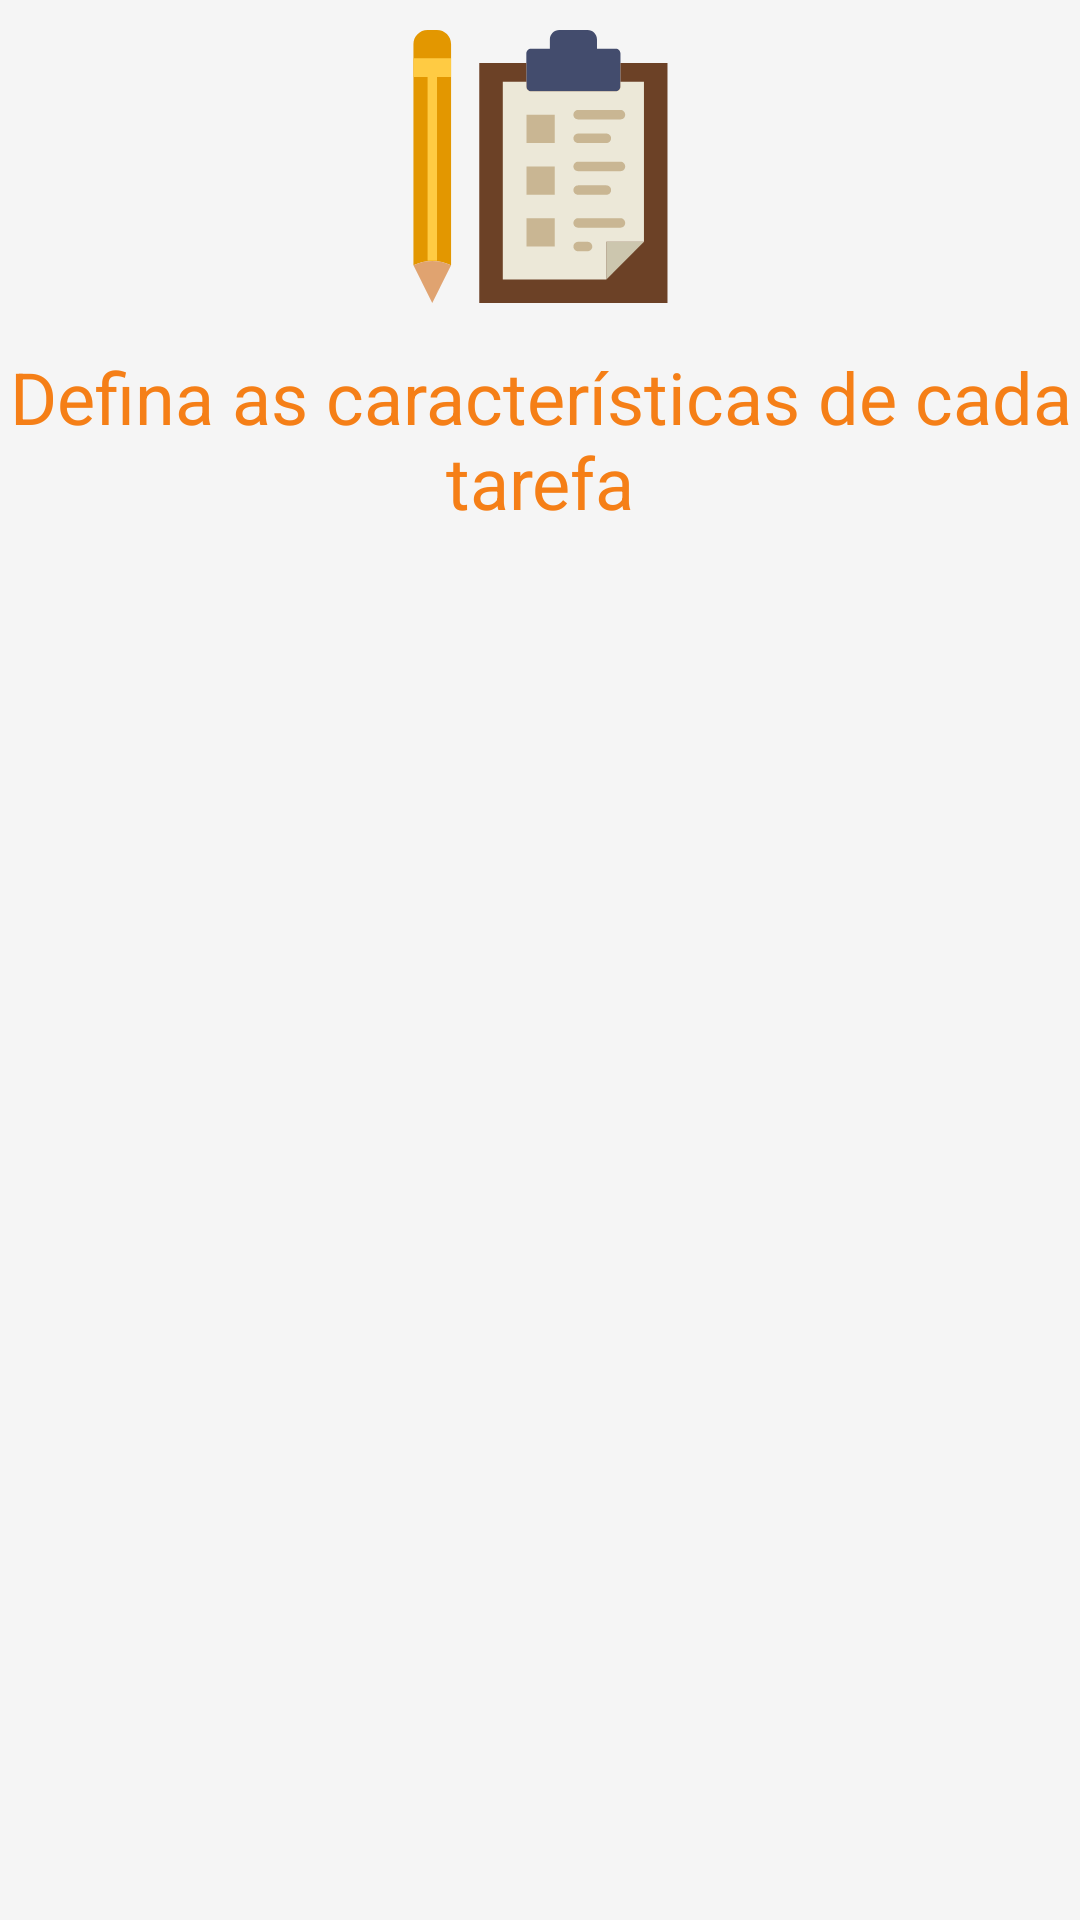

Here is an Android app screen rendered from its layout file. Give the layout XML and the strings, colors and styles it references.
<!-- AndroidManifest.xml: application theme AppTheme -->
<!-- res/layout/activity_regras_tarefas.xml -->
<?xml version="1.0" encoding="utf-8"?>
<LinearLayout xmlns:android="http://schemas.android.com/apk/res/android"
    xmlns:app="http://schemas.android.com/apk/res-auto"
    android:id="@+id/layoutLinearRegrasTarefas"
    android:layout_width="match_parent"
    android:layout_height="match_parent"
    android:orientation="vertical"
    android:weightSum="1">

    <LinearLayout
        android:id="@+id/linear_content_title_regras_tarefas"
        android:layout_width="match_parent"
        android:layout_height="0dp"
        android:layout_weight="0.30"
        android:orientation="vertical"
        android:weightSum="1">

        <ImageView
            android:layout_width="match_parent"
            android:layout_height="0dp"
            android:layout_marginTop="10dp"
            android:layout_weight="0.50"
            android:src="@drawable/ic_linear_content_regras_tarefas" />

        <TextView
            android:layout_width="match_parent"
            android:layout_height="0dp"
            android:layout_weight="0.50"
            android:fontFamily="sans-serif"
            android:gravity="center"
            android:text="@string/title_page_regras_tarefas"
            android:textColor="@color/colorAccent"
            android:textSize="24sp" />
    </LinearLayout>

    <LinearLayout
        android:id="@+id/linear_content_recycler_regras_tarefas"
        android:layout_width="match_parent"
        android:layout_height="0dp"
        android:layout_weight="0.70">

        <android.support.v7.widget.RecyclerView
            android:id="@+id/recyclerViewRegrasTarefas"
            android:layout_width="match_parent"
            android:layout_height="match_parent"></android.support.v7.widget.RecyclerView>
    </LinearLayout>

</LinearLayout>
<!-- resources referenced by this layout -->
<resources>
  <color name="colorAccent">#f57f17</color>
  <!-- drawable ic_linear_content_regras_tarefas: vector/xml drawable (drawable, 2779 chars, omitted) -->
  <string name="title_page_regras_tarefas">Defina as características de cada tarefa</string>
  <style name="AppTheme" parent="Theme.AppCompat.Light.DarkActionBar">
          
          <item name="colorPrimary">@color/colorPrimary</item>
          <item name="colorPrimaryDark">@color/colorPrimaryDark</item>
          <item name="colorAccent">@color/colorAccent</item>
          <item name="android:windowBackground">@color/window_background</item>
          <item name="windowActionModeOverlay">true</item>
      </style>
  <color name="colorPrimary">#37474f</color>
  <color name="colorPrimaryDark">#102027</color>
  <color name="window_background">#F5F5F5</color>
</resources>
